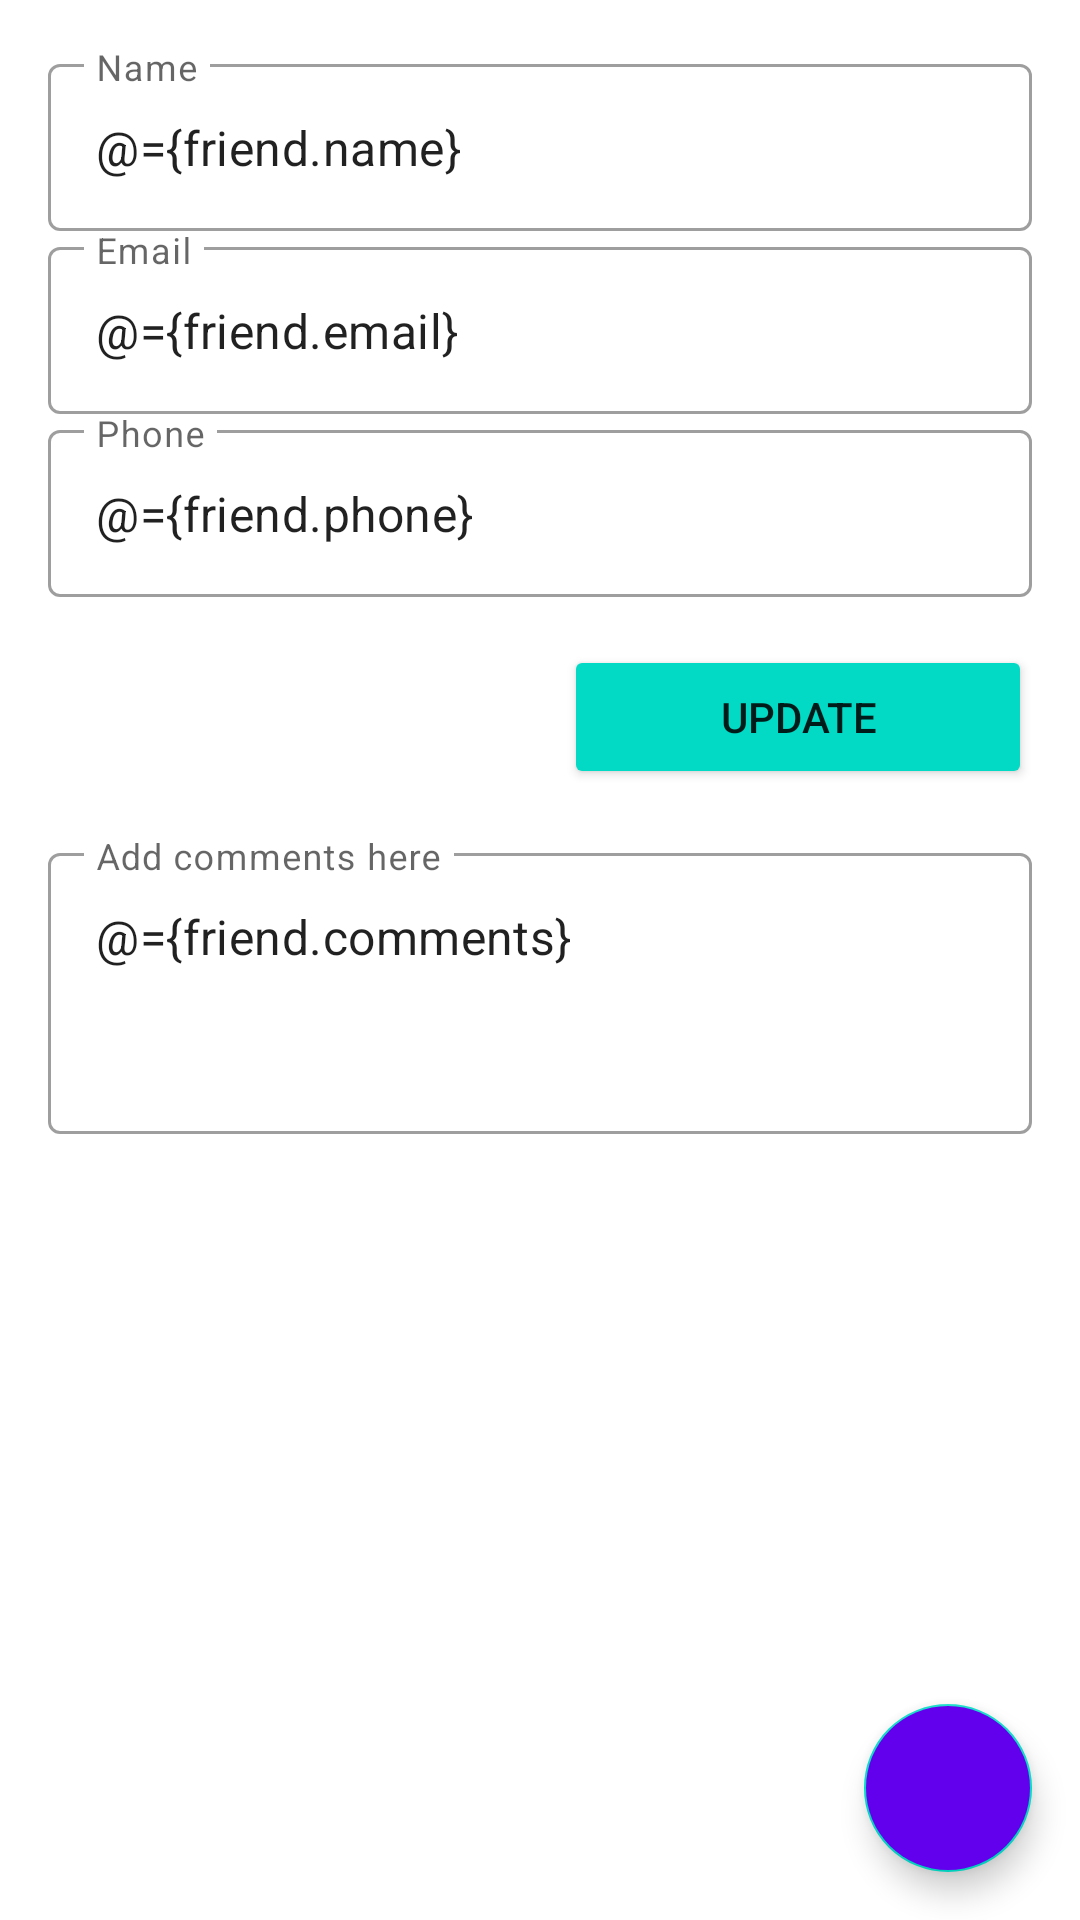

Layout XML and referenced resources for this Android screen:
<!-- AndroidManifest.xml: application theme AppTheme -->
<!-- res/layout/fragment_edit_friend.xml -->
<?xml version="1.0" encoding="utf-8"?>
<layout xmlns:android="http://schemas.android.com/apk/res/android"
    xmlns:app="http://schemas.android.com/apk/res-auto"
    xmlns:tools="http://schemas.android.com/tools">

    <data>

        <variable
            name="friend"
            type="com.example.myfriendz.model.Friend" />
    </data>

    <androidx.constraintlayout.widget.ConstraintLayout
        android:layout_width="match_parent"
        android:layout_height="match_parent"
        tools:context=".view.EditFriendFragment">

        <ScrollView
            android:layout_width="match_parent"
            android:layout_height="0dp"
            app:layout_constraintBottom_toBottomOf="parent"
            app:layout_constraintEnd_toEndOf="parent"
            app:layout_constraintStart_toStartOf="parent"
            app:layout_constraintTop_toTopOf="parent">

            <androidx.constraintlayout.widget.ConstraintLayout
                android:layout_width="match_parent"
                android:layout_height="wrap_content"
                android:padding="@dimen/m_spacing">

                <com.google.android.material.textfield.TextInputLayout
                    android:id="@+id/nameInputLayout"
                    style="@style/Widget.MaterialComponents.TextInputLayout.OutlinedBox"
                    android:layout_width="0dp"
                    android:layout_height="wrap_content"
                    android:hint="@string/hint_input_name"
                    app:layout_constraintEnd_toEndOf="parent"
                    app:layout_constraintStart_toStartOf="parent"
                    app:layout_constraintTop_toTopOf="parent">

                    <com.google.android.material.textfield.TextInputEditText
                        android:id="@+id/editName"
                        android:layout_width="match_parent"
                        android:layout_height="wrap_content"
                        android:text="@={friend.name}" />

                </com.google.android.material.textfield.TextInputLayout>

                <com.google.android.material.textfield.TextInputLayout
                    android:id="@+id/emailInputLayout"
                    style="@style/Widget.MaterialComponents.TextInputLayout.OutlinedBox"
                    android:layout_width="0dp"
                    android:layout_height="wrap_content"
                    android:hint="@string/hint_input_email"
                    app:layout_constraintEnd_toEndOf="parent"
                    app:layout_constraintStart_toStartOf="parent"
                    app:layout_constraintTop_toBottomOf="@+id/nameInputLayout">

                    <com.google.android.material.textfield.TextInputEditText
                        android:id="@+id/editEmail"
                        android:layout_width="match_parent"
                        android:layout_height="wrap_content"
                        android:inputType="textEmailAddress"
                        android:text="@={friend.email}" />

                </com.google.android.material.textfield.TextInputLayout>

                <com.google.android.material.textfield.TextInputLayout
                    android:id="@+id/phoneInputLayout"
                    style="@style/Widget.MaterialComponents.TextInputLayout.OutlinedBox"
                    android:layout_width="0dp"
                    android:layout_height="wrap_content"
                    android:hint="@string/hint_phone_input"
                    app:layout_constraintEnd_toEndOf="parent"
                    app:layout_constraintStart_toStartOf="parent"
                    app:layout_constraintTop_toBottomOf="@+id/emailInputLayout">

                    <com.google.android.material.textfield.TextInputEditText
                        android:id="@+id/editPhone"
                        android:layout_width="match_parent"
                        android:layout_height="wrap_content"
                        android:inputType="phone"
                        android:text="@={friend.phone}" />

                </com.google.android.material.textfield.TextInputLayout>

                
                <TextView
                    android:id="@+id/friendSinceTextView"
                    android:layout_width="0dp"
                    android:layout_height="wrap_content"
                    android:text="@{@string/selected_date_formatted(friend.lastContacted)}"
                    android:textSize="@dimen/l_text_title"
                    android:layout_marginEnd="@dimen/m_spacing"
                    app:layout_constraintBottom_toBottomOf="@+id/selectFriendSinceButton"
                    app:layout_constraintEnd_toStartOf="@id/selectFriendSinceButton"
                    app:layout_constraintStart_toStartOf="parent"
                    app:layout_constraintTop_toTopOf="@+id/selectFriendSinceButton"
                    tools:text="Selected Date: 01/01/2024" />

                <Button
                    android:id="@+id/selectFriendSinceButton"
                    android:layout_width="0dp"
                    android:layout_height="wrap_content"
                    android:text="@string/hint_friend_since"
                    android:backgroundTint="@color/colorAccent"
                    android:layout_marginTop="@dimen/m_spacing"
                    app:layout_constraintEnd_toEndOf="parent"
                    app:layout_constraintStart_toEndOf="@id/friendSinceTextView"
                    app:layout_constraintTop_toBottomOf="@id/phoneInputLayout" />

                
                <com.google.android.material.textfield.TextInputLayout
                    android:id="@+id/commentsInputLayout"
                    style="@style/Widget.MaterialComponents.TextInputLayout.OutlinedBox"
                    android:layout_width="0dp"
                    android:layout_height="wrap_content"
                    android:hint="@string/hint_comments"
                    android:layout_marginTop="@dimen/m_spacing"
                    app:layout_constraintEnd_toEndOf="parent"
                    app:layout_constraintStart_toStartOf="parent"
                    app:layout_constraintTop_toBottomOf="@+id/selectFriendSinceButton">

                    <com.google.android.material.textfield.TextInputEditText
                        android:id="@+id/editComments"
                        android:layout_width="match_parent"
                        android:layout_height="wrap_content"
                        android:gravity="top|start"
                        android:inputType="textMultiLine"
                        android:minLines="3"
                        android:text="@={friend.comments}" />

                </com.google.android.material.textfield.TextInputLayout>

            </androidx.constraintlayout.widget.ConstraintLayout>

        </ScrollView>

        <com.google.android.material.floatingactionbutton.FloatingActionButton
            android:id="@+id/saveButton"
            android:layout_width="wrap_content"
            android:layout_height="wrap_content"
            android:contentDescription="@string/description_save_friend"
            android:backgroundTint="@color/colorPrimary"
            android:src="@drawable/ic_save"
            android:layout_margin="@dimen/m_spacing"
            android:layout_gravity="bottom|end"
            app:layout_constraintEnd_toEndOf="parent"
            app:layout_constraintBottom_toBottomOf="parent"/>

    </androidx.constraintlayout.widget.ConstraintLayout>
</layout>
<!-- resources referenced by this layout -->
<resources>
  <color name="colorAccent">#03DAC5</color>
  <color name="colorPrimary">#6200EE</color>
  <dimen name="l_text_title">16sp</dimen>
  <dimen name="m_spacing">16dp</dimen>
  <string name="description_save_friend">Save Friend</string>
  <string name="hint_comments">Add comments here</string>
  <string name="hint_friend_since">Update</string>
  <string name="hint_input_email">Email</string>
  <string name="hint_input_name">Name</string>
  <string name="hint_phone_input">Phone</string>
  <string name="selected_date_formatted">Last Contacted: %1$s</string>
  <style name="AppTheme" parent="Theme.MaterialComponents.DayNight.DarkActionBar">&gt;
          
          <item name="colorPrimary">@color/colorPrimary</item>
          <item name="colorPrimaryDark">@color/colorPrimaryDark</item>
          <item name="colorAccent">@color/colorAccent</item>
      </style>
  <color name="colorPrimaryDark">#3700B3</color>
</resources>
